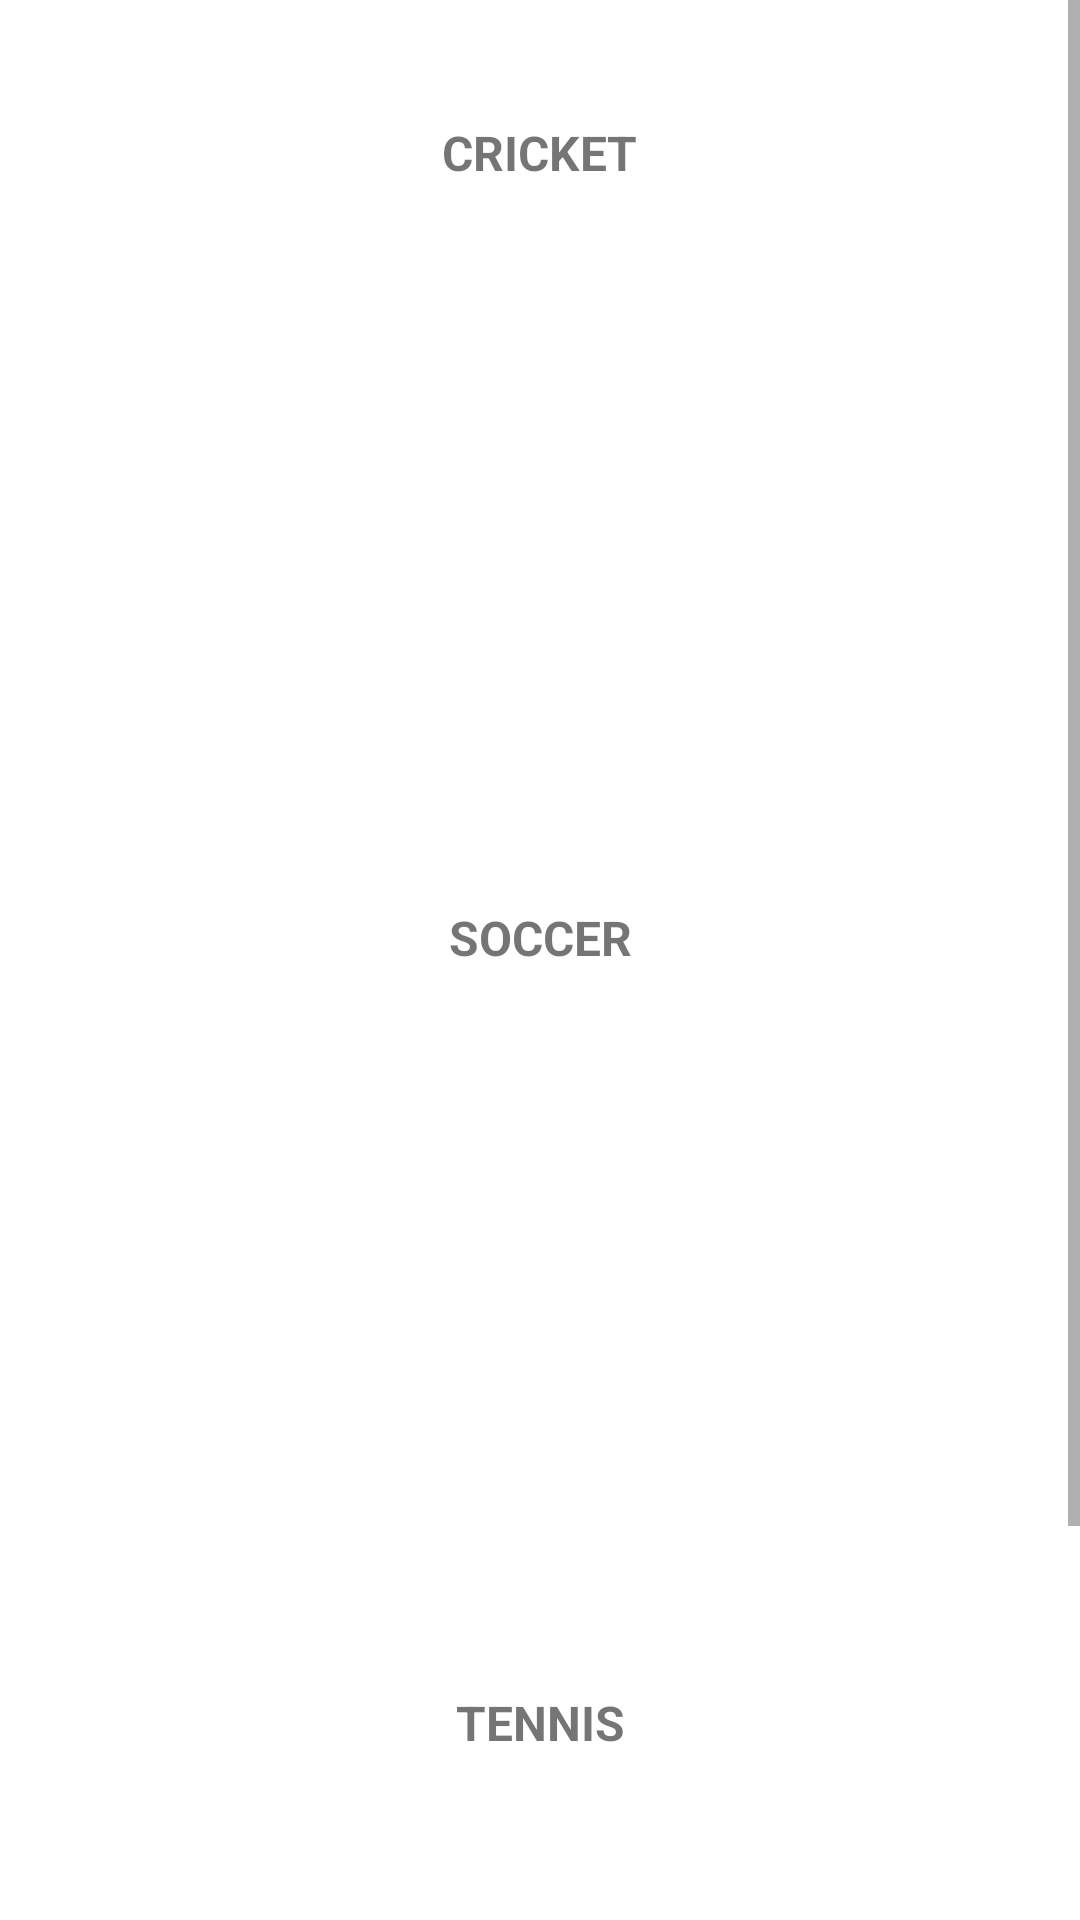

This screen was rendered from an Android layout file. Write that file and the resources it references.
<!-- AndroidManifest.xml: application theme Theme.MatchList -->
<!-- res/layout/activity_main.xml -->
<?xml version="1.0" encoding="utf-8"?>
<layout xmlns:android="http://schemas.android.com/apk/res/android"
    xmlns:app="http://schemas.android.com/apk/res-auto"
    xmlns:tools="http://schemas.android.com/tools">
    <ScrollView
        android:layout_width="match_parent"
        android:layout_height="match_parent">
        <androidx.constraintlayout.widget.ConstraintLayout
            android:layout_width="match_parent"
            android:layout_height="wrap_content"
            tools:context=".ui.MainActivity">

            <TextView
                android:id="@+id/cricketTv"
                android:layout_width="wrap_content"
                android:layout_height="wrap_content"
                android:layout_margin="20dp"
                android:text="CRICKET"
                android:textSize="16dp"
                android:textStyle="bold"
                app:layout_constraintEnd_toEndOf="parent"
                app:layout_constraintStart_toStartOf="parent"
                app:layout_constraintTop_toBottomOf="@+id/toggle" />

            <androidx.recyclerview.widget.RecyclerView
                android:id="@+id/cricketRv"
                android:layout_width="match_parent"
                android:layout_height="200dp"
                android:layout_margin="20dp"
                app:layout_constraintTop_toBottomOf="@+id/cricketTv"
                tools:layout_editor_absoluteX="20dp" />

            <TextView
                android:id="@+id/soccerTv"
                android:layout_width="wrap_content"
                android:layout_height="wrap_content"
                android:text="SOCCER"
                android:layout_margin="20dp"
                android:textSize="16dp"
                android:textStyle="bold"
                app:layout_constraintEnd_toEndOf="parent"
                app:layout_constraintStart_toStartOf="parent"
                app:layout_constraintTop_toBottomOf="@+id/cricketRv" />

            <androidx.recyclerview.widget.RecyclerView
                android:id="@+id/soccerRv"
                android:layout_width="match_parent"
                android:layout_height="200dp"
                android:layout_margin="20dp"
                app:layout_constraintTop_toBottomOf="@+id/soccerTv"
                tools:layout_editor_absoluteX="20dp" />

            <TextView
                android:id="@+id/tennisTv"
                android:layout_width="wrap_content"
                android:layout_height="wrap_content"
                android:text="TENNIS"
                android:layout_margin="20dp"
                android:textSize="16dp"
                android:textStyle="bold"
                app:layout_constraintEnd_toEndOf="parent"
                app:layout_constraintStart_toStartOf="parent"
                app:layout_constraintTop_toBottomOf="@+id/soccerRv" />

            <androidx.recyclerview.widget.RecyclerView
                android:id="@+id/tennisRv"
                android:layout_width="match_parent"
                android:layout_height="200dp"
                android:layout_margin="20dp"
                app:layout_constraintTop_toBottomOf="@+id/tennisTv" />

            <com.google.android.material.button.MaterialButtonToggleGroup
                android:id="@+id/toggle"
                android:layout_width="wrap_content"
                android:layout_height="wrap_content"
                android:gravity="center_vertical"
                android:layout_margin="20dp"
                app:singleSelection="true"
                app:layout_constraintEnd_toEndOf="parent"
                app:layout_constraintStart_toStartOf="parent"
                app:layout_constraintTop_toTopOf="parent">

                <Button
                    android:id="@+id/inPlayButton"
                    style="@style/Widget.MaterialComponents.Button.OutlinedButton"
                    android:layout_width="wrap_content"
                    android:layout_height="wrap_content"
                    android:text="In-Play" />

                <Button
                    android:id="@+id/todayButton"
                    style="@style/Widget.MaterialComponents.Button.OutlinedButton"
                    android:layout_width="wrap_content"
                    android:layout_height="wrap_content"
                    android:text="Today" />

                <Button
                    android:id="@+id/tomorrowButton"
                    style="@style/Widget.MaterialComponents.Button.OutlinedButton"
                    android:layout_width="wrap_content"
                    android:layout_height="wrap_content"
                    android:text="Tomorrow" />
            </com.google.android.material.button.MaterialButtonToggleGroup>

        </androidx.constraintlayout.widget.ConstraintLayout>
    </ScrollView>
</layout>
<!-- resources referenced by this layout -->
<resources>
  <style name="Theme.MatchList" parent="Theme.MaterialComponents.DayNight.DarkActionBar">
          
          <item name="colorPrimary">@color/purple_500</item>
          <item name="colorPrimaryVariant">@color/purple_700</item>
          <item name="colorOnPrimary">@color/white</item>
          
          <item name="colorSecondary">@color/teal_200</item>
          <item name="colorSecondaryVariant">@color/teal_700</item>
          <item name="colorOnSecondary">@color/black</item>
          
          <item name="android:statusBarColor">?attr/colorPrimaryVariant</item>
          
      </style>
  <!-- not gathered from this repository: default colours our renderer supplied (Android Studio template values) -->
  <color name="purple_500">#FF6200EE</color>
  <color name="purple_700">#FF3700B3</color>
  <color name="teal_200">#FF03DAC5</color>
  <color name="teal_700">#FF018786</color>
  <color name="black">#FF000000</color>
  <color name="white">#FFFFFFFF</color>
</resources>
